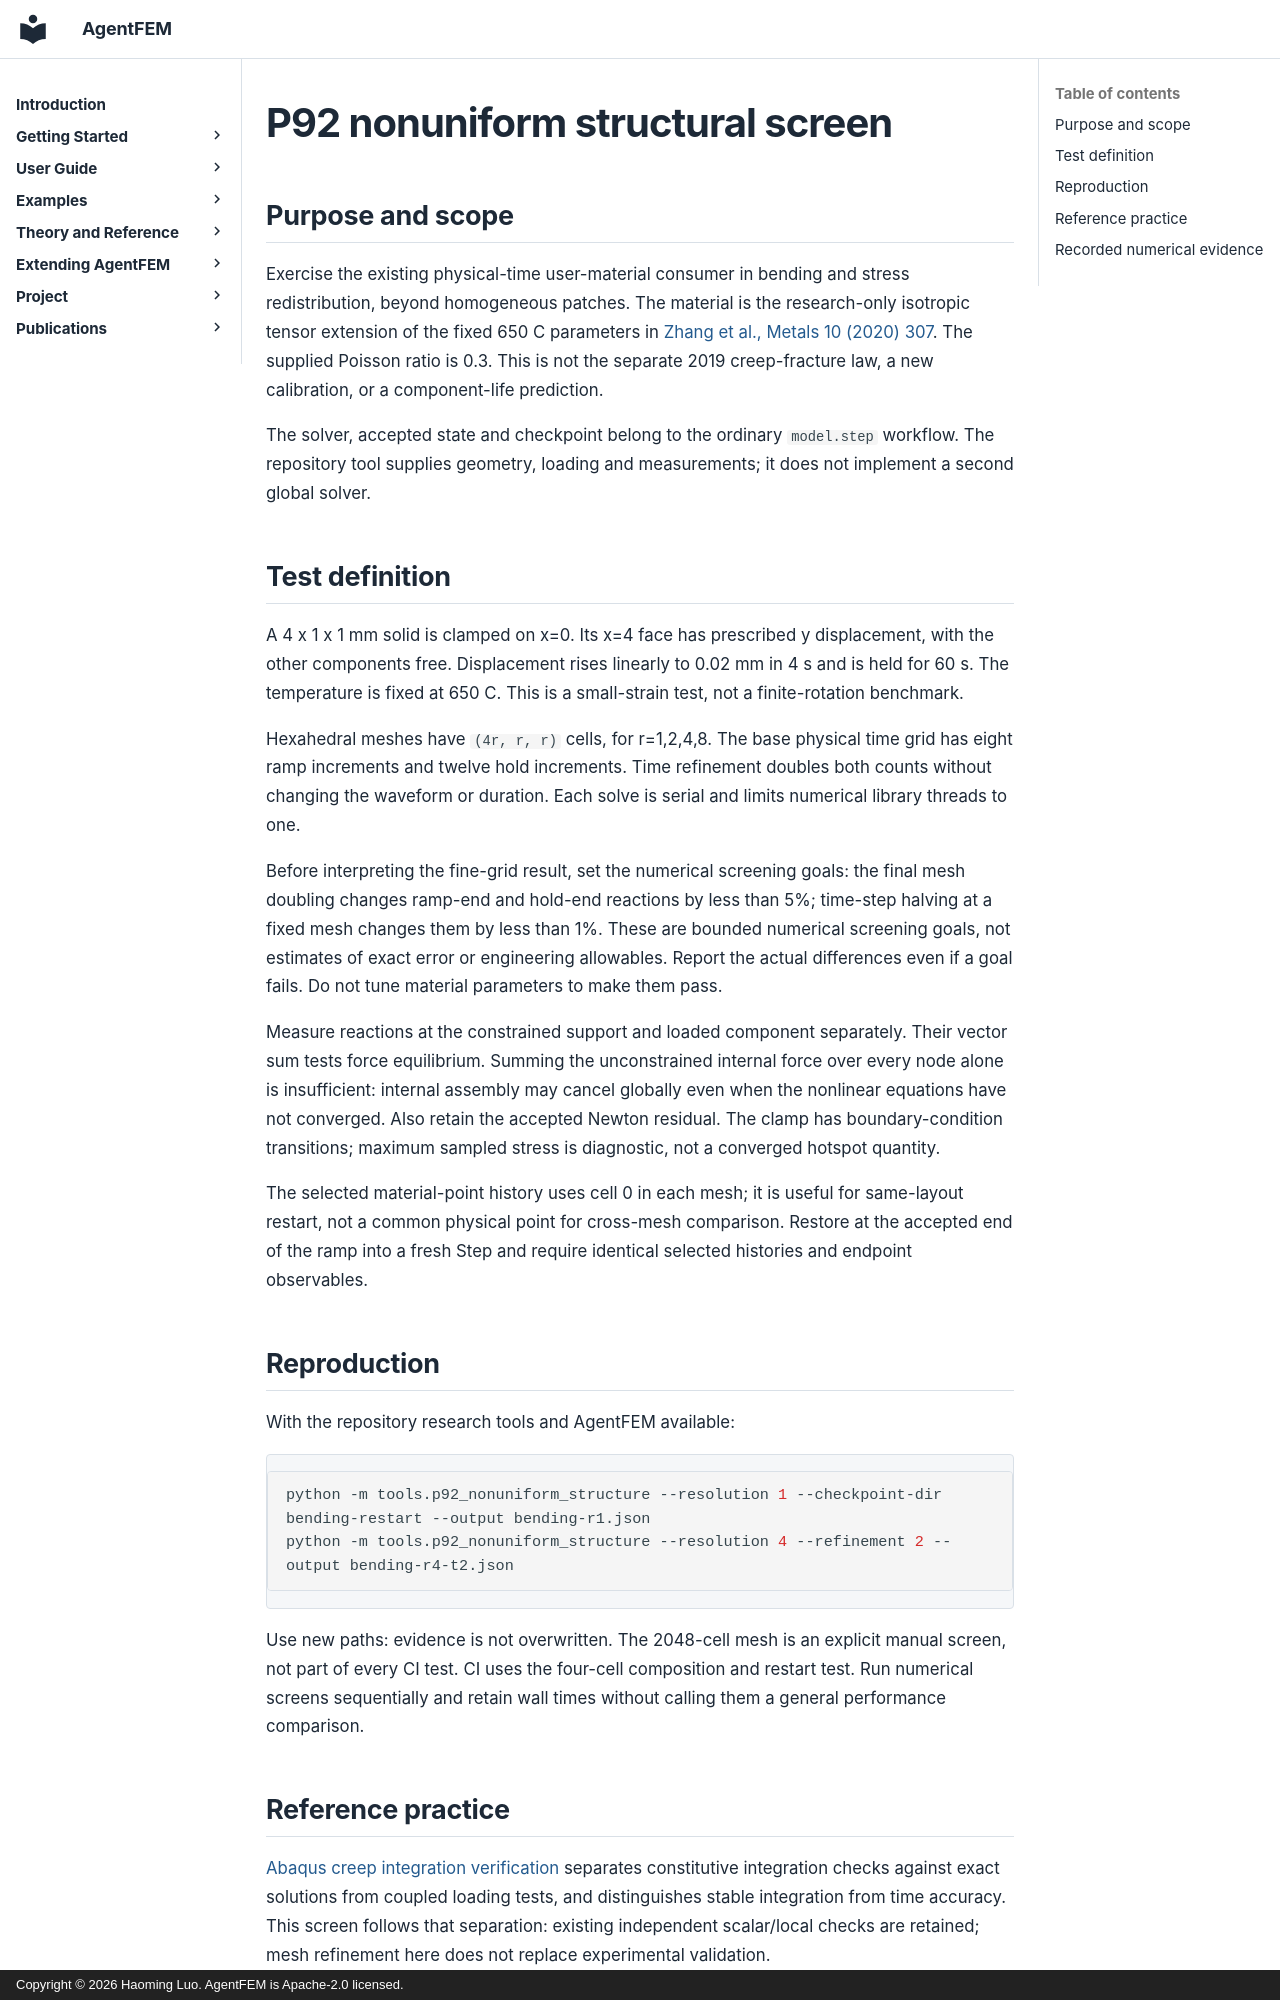

repository: haoming-luo/agentfem · page: internal/p92_nonuniform_structure_20261107/index.html · generator: mkdocs · copyright: Copyright © 2026 Haoming Luo. AgentFEM is Apache-2.0 licensed.

# P92 nonuniform structural screen

## Purpose and scope

Exercise the existing physical-time user-material consumer in bending and
stress redistribution, beyond homogeneous patches. The material is the
research-only isotropic tensor extension of the fixed 650 C parameters in
[Zhang et al., Metals 10 (2020) 307](https://doi.org/10.3390/met10030307).
The supplied Poisson ratio is 0.3. This is not the separate 2019 creep-fracture
law, a new calibration, or a component-life prediction.

The solver, accepted state and checkpoint belong to the ordinary `model.step`
workflow. The repository tool supplies geometry, loading and measurements;
it does not implement a second global solver.

## Test definition

A 4 x 1 x 1 mm solid is clamped on x=0. Its x=4 face has prescribed y
displacement, with the other components free. Displacement rises linearly
to 0.02 mm in 4 s and is held for 60 s. The temperature is fixed at 650 C.
This is a small-strain test, not a finite-rotation benchmark.

Hexahedral meshes have `(4r, r, r)` cells, for r=1,2,4,8. The base physical
time grid has eight ramp increments and twelve hold increments. Time
refinement doubles both counts without changing the waveform or duration.
Each solve is serial and limits numerical library threads to one.

Before interpreting the fine-grid result, set the numerical screening goals:
the final mesh doubling changes ramp-end and hold-end reactions by less than
5%; time-step halving at a fixed mesh changes them by less than 1%. These are
bounded numerical screening goals, not estimates of exact error or engineering
allowables. Report the actual differences even if a goal fails. Do not tune
material parameters to make them pass.

Measure reactions at the constrained support and loaded component separately.
Their vector sum tests force equilibrium. Summing the unconstrained internal
force over every node alone is insufficient: internal assembly may cancel
globally even when the nonlinear equations have not converged. Also retain
the accepted Newton residual. The clamp has boundary-condition transitions;
maximum sampled stress is diagnostic, not a converged hotspot quantity.

The selected material-point history uses cell 0 in each mesh; it is useful for
same-layout restart, not a common physical point for cross-mesh comparison.
Restore at the accepted end of the ramp into a fresh Step and require identical
selected histories and endpoint observables.

## Reproduction

With the repository research tools and AgentFEM available:

```bash
python -m tools.p92_nonuniform_structure --resolution 1 --checkpoint-dir bending-restart --output bending-r1.json
python -m tools.p92_nonuniform_structure --resolution 4 --refinement 2 --output bending-r4-t2.json
```

Use new paths: evidence is not overwritten. The 2048-cell mesh is an explicit
manual screen, not part of every CI test. CI uses the four-cell composition and
restart test. Run numerical screens sequentially and retain wall times without
calling them a general performance comparison.
